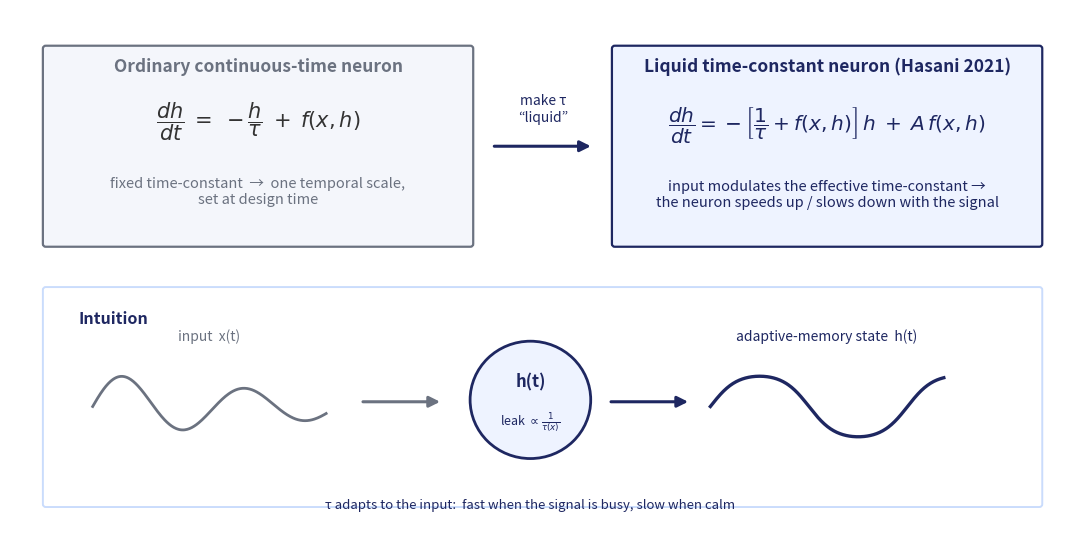
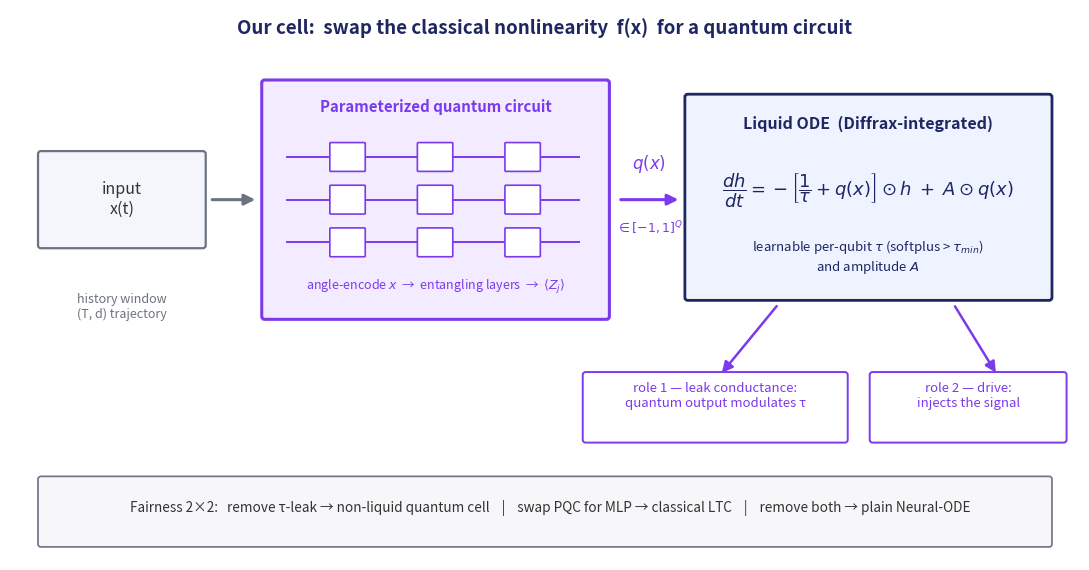

Generate these figures, in order, with matplotlib:
"""Original explainer diagrams for the advisor deck.

Diagram A — What is a Liquid Neural Network (Hasani 2021 LTC):
  a leaky-integrator neuron whose time-constant tau is modulated by
  the input; contrast against a fixed-tau RNN cell.

Diagram B — Where the quantum goes (our LiquidQuantumCell):
  the PQC replaces the classical nonlinearity f(.); its PauliZ
  readout q(x) enters the ODE BOTH as an extra leak conductance and
  as the drive.
"""
import matplotlib
matplotlib.use("Agg")
import matplotlib.pyplot as plt
from matplotlib.patches import FancyBboxPatch, FancyArrowPatch, Circle
import numpy as np

NAVY   = "#1E2761"
ICE    = "#CADCFC"
VIOLET = "#7C3AED"   # quantum accent
GREY   = "#6B7280"
GREEN  = "#0F9D58"

def card(ax, x, y, w, h, fc, ec, lw=1.6, r=0.03):
    ax.add_patch(FancyBboxPatch((x, y), w, h,
        boxstyle=f"round,pad=0.012,rounding_size={r}",
        fc=fc, ec=ec, lw=lw, zorder=2))

def arrow(ax, x1, y1, x2, y2, color=NAVY, lw=2.2, style="-|>"):
    ax.add_patch(FancyArrowPatch((x1, y1), (x2, y2),
        arrowstyle=style, mutation_scale=16, color=color, lw=lw, zorder=3))

# ============ Diagram A: classical LNN =====================================
fig, ax = plt.subplots(figsize=(11, 5.6), dpi=200)
ax.set_xlim(0, 11); ax.set_ylim(0, 5.6); ax.axis("off")

# Left column: ordinary RNN neuron (fixed tau)
card(ax, 0.35, 3.1, 4.4, 2.1, "#F4F6FB", GREY)
ax.text(2.55, 4.95, "Ordinary continuous-time neuron", ha="center",
        fontsize=12.5, color=GREY, weight="bold")
ax.text(2.55, 4.35, r"$\dfrac{dh}{dt} \;=\; -\dfrac{h}{\tau} \;+\; f(x,h)$",
        ha="center", fontsize=15, color="#333")
ax.text(2.55, 3.55, "fixed time-constant  →  one temporal scale,\nset at design time",
        ha="center", fontsize=10.5, color=GREY)

# Right column: LTC neuron
card(ax, 6.2, 3.1, 4.4, 2.1, "#EEF3FF", NAVY)
ax.text(8.4, 4.95, "Liquid time-constant neuron (Hasani 2021)",
        ha="center", fontsize=12.5, color=NAVY, weight="bold")
ax.text(8.4, 4.32, r"$\dfrac{dh}{dt} = -\left[\dfrac{1}{\tau} + f(x,h)\right]\, h \;+\; A\, f(x,h)$",
        ha="center", fontsize=14.5, color=NAVY)
ax.text(8.4, 3.52, "input modulates the effective time-constant →\nthe neuron speeds up / slows down with the signal",
        ha="center", fontsize=10.5, color=NAVY)

arrow(ax, 4.95, 4.15, 6.0, 4.15, color=NAVY)
ax.text(5.48, 4.42, "make τ\n“liquid”", ha="center", fontsize=10, color=NAVY, style="italic")

# Bottom: the mechanism cartoon — input signal modulating a leaky reservoir
axb_y = 0.35
card(ax, 0.35, axb_y, 10.25, 2.3, "white", ICE, lw=1.4)
ax.text(0.7, 2.28, "Intuition", fontsize=11.5, color=NAVY, weight="bold")

# input signal
t = np.linspace(0, 2.4, 300)
sig = 0.36*np.sin(5*t) * np.exp(-0.4*t) + 0.5
ax.plot(0.85 + t, axb_y + 0.55 + sig, color=GREY, lw=2)
ax.text(2.05, axb_y + 1.75, "input  x(t)", fontsize=10, color=GREY, ha="center")

arrow(ax, 3.6, axb_y + 1.1, 4.45, axb_y + 1.1, color=GREY)

# neuron as a "leaky bucket" with adjustable valve
circ = Circle((5.35, axb_y + 1.12), 0.62, fc="#EEF3FF", ec=NAVY, lw=2, zorder=2)
ax.add_patch(circ)
ax.text(5.35, axb_y + 1.26, "h(t)", ha="center", fontsize=12, color=NAVY, weight="bold")
ax.text(5.35, axb_y + 0.86, r"leak $\propto \frac{1}{\tau(x)}$", ha="center",
        fontsize=9, color=NAVY)
ax.text(5.35, axb_y - 0.02, "τ adapts to the input:  fast when the signal is busy, slow when calm",
        ha="center", fontsize=9.5, color=NAVY)

arrow(ax, 6.15, axb_y + 1.1, 7.0, axb_y + 1.1, color=NAVY)

# output trajectory
sig2 = 0.42*np.tanh(np.sin(3.1*t)) + 0.5
ax.plot(7.2 + t, axb_y + 0.55 + sig2, color=NAVY, lw=2.4)
ax.text(8.4, axb_y + 1.75, "adaptive-memory state  h(t)", fontsize=10, color=NAVY, ha="center")

plt.tight_layout()
plt.savefig("diagram_lnn.png", bbox_inches="tight", facecolor="white")
plt.close()

# ============ Diagram B: where the quantum goes ============================
fig, ax = plt.subplots(figsize=(11, 5.8), dpi=200)
ax.set_xlim(0, 11); ax.set_ylim(0, 5.8); ax.axis("off")

ax.text(5.5, 5.55, "Our cell:  swap the classical nonlinearity  f(x)  for a quantum circuit",
        ha="center", fontsize=13.5, color=NAVY, weight="bold")

# input
card(ax, 0.3, 3.3, 1.7, 1.0, "#F4F6FB", GREY)
ax.text(1.15, 3.8, "input\nx(t)", ha="center", va="center", fontsize=11.5, color="#333")

# PQC box (violet — the quantum part)
card(ax, 2.6, 2.55, 3.55, 2.5, "#F3EBFF", VIOLET, lw=2.2)
ax.text(4.38, 4.72, "Parameterized quantum circuit", ha="center",
        fontsize=10.8, color=VIOLET, weight="bold")
# mini circuit sketch: 3 qubit wires with boxes
for i, qy in enumerate([4.25, 3.8, 3.35]):
    ax.plot([2.85, 5.85], [qy, qy], color=VIOLET, lw=1.4)
    for bx in [3.3, 4.2, 5.1]:
        card(ax, bx, qy - 0.14, 0.34, 0.28, "white", VIOLET, lw=1.2, r=0.01)
ax.text(4.38, 2.85, r"angle-encode $x$  →  entangling layers  →  $\langle Z_j\rangle$",
        ha="center", fontsize=9, color=VIOLET)

arrow(ax, 2.05, 3.8, 2.55, 3.8, color=GREY)

# q(x) output
arrow(ax, 6.25, 3.8, 6.9, 3.8, color=VIOLET)
ax.text(6.57, 4.12, r"$q(x)$", ha="center", fontsize=12, color=VIOLET)
ax.text(6.57, 3.45, r"$\in[-1,1]^Q$", ha="center", fontsize=9, color=VIOLET)

# ODE box
card(ax, 6.95, 2.75, 3.75, 2.15, "#EEF3FF", NAVY, lw=2.0)
ax.text(8.82, 4.55, "Liquid ODE  (Diffrax-integrated)", ha="center",
        fontsize=11.5, color=NAVY, weight="bold")
ax.text(8.82, 3.85,
        r"$\dfrac{dh}{dt} = -\left[\dfrac{1}{\tau} + q(x)\right]\odot h \;+\; A \odot q(x)$",
        ha="center", fontsize=13, color=NAVY)
ax.text(8.82, 3.05, r"learnable per-qubit $\tau$ (softplus > $\tau_{min}$)"
        "\nand amplitude $A$", ha="center", fontsize=9.5, color=NAVY)

# Two roles annotation
arrow(ax, 7.9, 2.7, 7.3, 1.95, color=VIOLET, lw=1.8)
arrow(ax, 9.7, 2.7, 10.15, 1.95, color=VIOLET, lw=1.8)
card(ax, 5.9, 1.25, 2.7, 0.72, "white", VIOLET, lw=1.4)
ax.text(7.25, 1.61, "role 1 — leak conductance:\nquantum output modulates τ", ha="center",
        fontsize=9.5, color=VIOLET)
card(ax, 8.85, 1.25, 2.0, 0.72, "white", VIOLET, lw=1.4)
ax.text(9.85, 1.61, "role 2 — drive:\ninjects the signal", ha="center",
        fontsize=9.5, color=VIOLET)

# ablation strip
card(ax, 0.3, 0.15, 10.4, 0.72, "#F7F7F9", GREY, lw=1.2)
ax.text(5.55, 0.51,
        "Fairness 2×2:   remove τ-leak → non-liquid quantum cell    |    swap PQC for MLP → classical LTC    |    remove both → plain Neural-ODE",
        ha="center", fontsize=9.8, color="#333")

# label on classical baseline of h dynamics
ax.text(1.15, 2.55, "history window\n(T, d) trajectory", ha="center", fontsize=9, color=GREY)

plt.tight_layout()
plt.savefig("diagram_quantum_cell.png", bbox_inches="tight", facecolor="white")
plt.close()
print("diagrams written")
